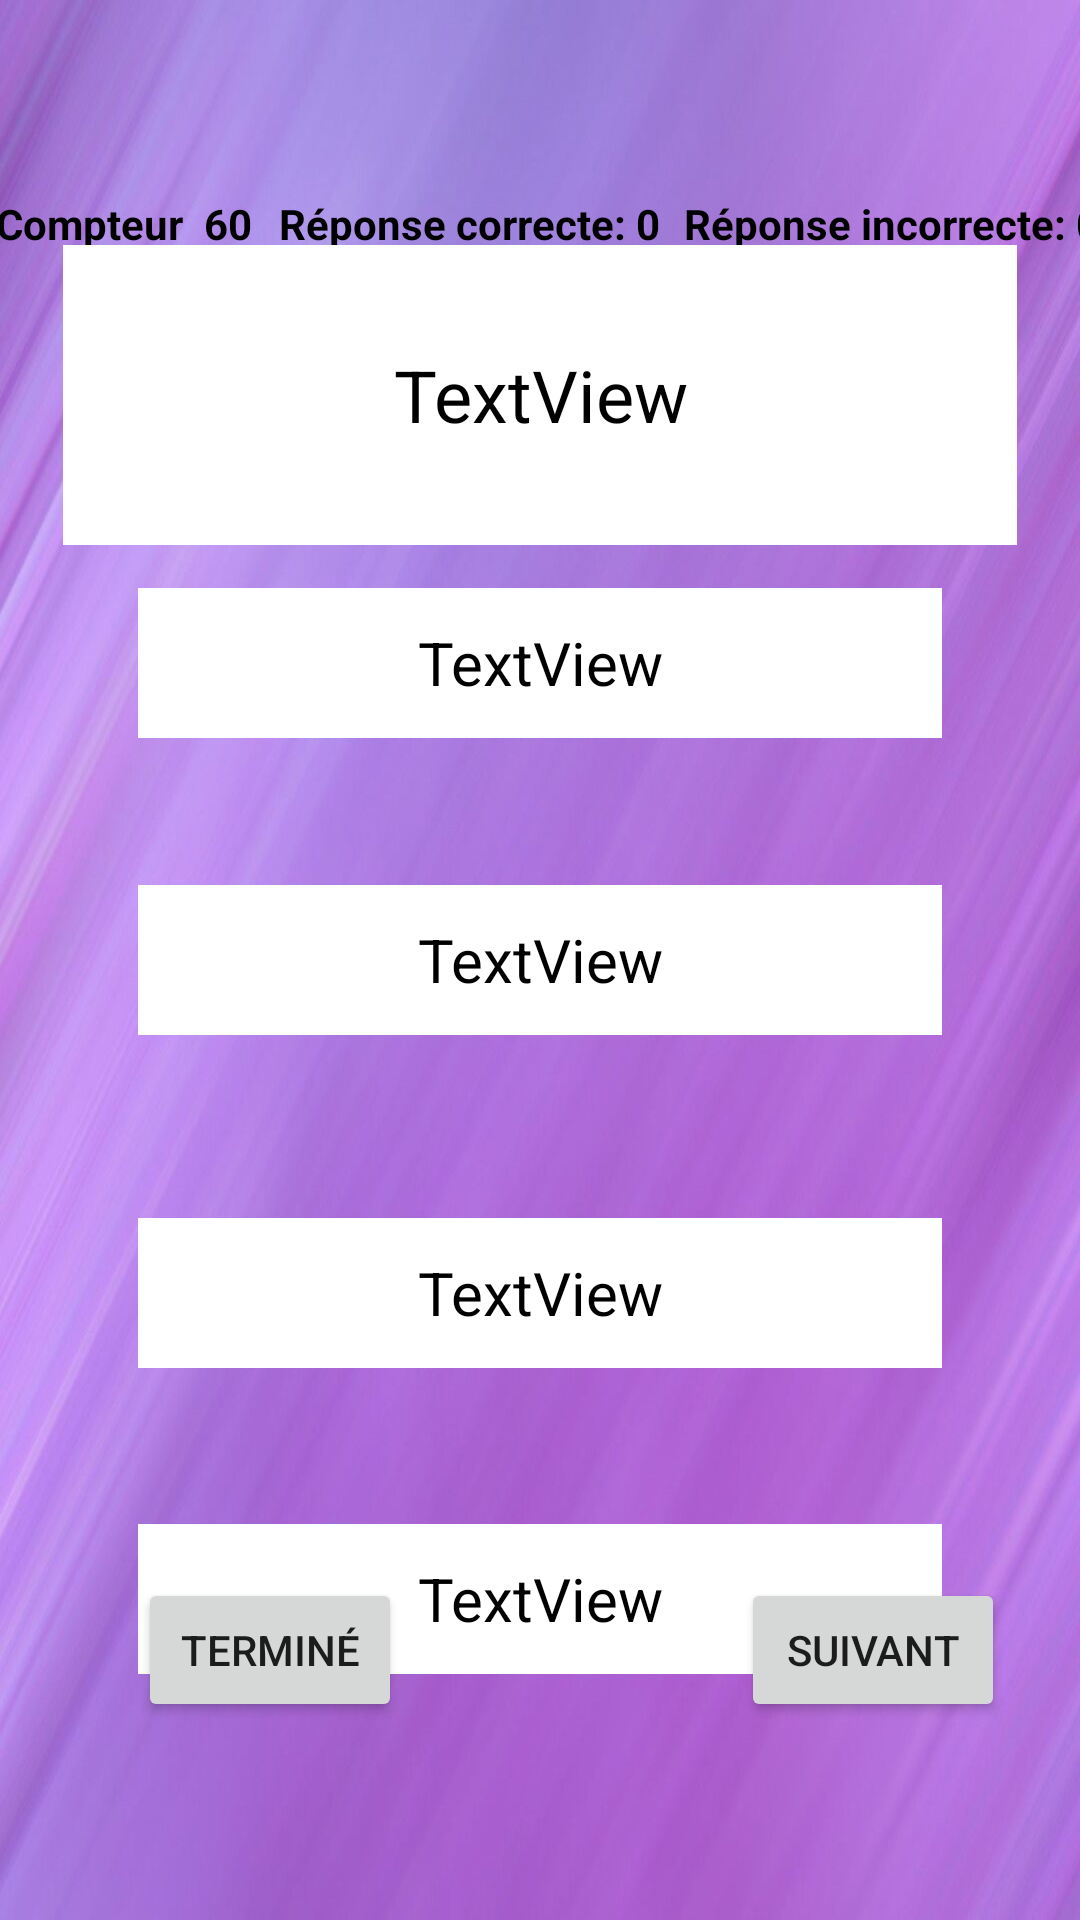

Reconstruct the res/layout file that produces this screen, plus the resources it refers to.
<!-- AndroidManifest.xml: application theme Theme.Questionnaire -->
<!-- res/layout/activity_quiz_page.xml -->
<?xml version="1.0" encoding="utf-8"?>
<androidx.constraintlayout.widget.ConstraintLayout xmlns:android="http://schemas.android.com/apk/res/android"
    xmlns:app="http://schemas.android.com/apk/res-auto"
    xmlns:tools="http://schemas.android.com/tools"
    android:layout_width="match_parent"
    android:layout_height="match_parent"
    android:background="@drawable/back"
    tools:context=".Quiz_Page">

    <Button
        android:id="@+id/button4"
        android:layout_width="wrap_content"
        android:layout_height="wrap_content"
        android:layout_marginStart="46dp"
        android:layout_marginBottom="66dp"
        android:text="Terminé"
        app:layout_constraintBottom_toBottomOf="parent"
        app:layout_constraintStart_toStartOf="parent" />

    <TextView
        android:id="@+id/textView10"
        android:layout_width="0dp"
        android:layout_height="50dp"
        android:layout_marginStart="46dp"
        android:layout_marginEnd="46dp"
        android:background="@color/white"
        android:gravity="center"
        android:text="TextView"
        android:textColor="@color/black"
        android:textSize="20sp"
        app:layout_constraintBottom_toBottomOf="parent"
        app:layout_constraintEnd_toEndOf="parent"
        app:layout_constraintStart_toStartOf="parent"
        app:layout_constraintTop_toTopOf="parent" />

    <TextView
        android:id="@+id/textView11"
        android:layout_width="0dp"
        android:layout_height="50dp"
        android:layout_marginStart="46dp"
        android:layout_marginTop="61dp"
        android:layout_marginEnd="46dp"
        android:background="@color/white"
        android:gravity="center"
        android:text="TextView"
        android:textColor="@color/black"
        android:textSize="20sp"
        app:layout_constraintEnd_toEndOf="parent"
        app:layout_constraintStart_toStartOf="parent"
        app:layout_constraintTop_toBottomOf="@+id/textView10" />

    <TextView
        android:id="@+id/textView12"
        android:layout_width="0dp"
        android:layout_height="50dp"
        android:layout_marginStart="46dp"
        android:layout_marginTop="52dp"
        android:layout_marginEnd="46dp"
        android:background="@color/white"
        android:gravity="center"
        android:text="TextView"
        android:textColor="@color/black"
        android:textSize="20sp"
        app:layout_constraintEnd_toEndOf="parent"
        app:layout_constraintStart_toStartOf="parent"
        app:layout_constraintTop_toBottomOf="@+id/textView11" />

    <TextView
        android:id="@+id/textView"
        android:layout_width="wrap_content"
        android:layout_height="wrap_content"
        android:layout_marginEnd="9dp"
        android:text="60"
        android:textColor="@color/black"
        android:textStyle="bold"
        app:layout_constraintEnd_toStartOf="@+id/textView4"
        app:layout_constraintStart_toEndOf="@+id/textView3"
        app:layout_constraintTop_toTopOf="@+id/textView4" />

    <TextView
        android:id="@+id/textView3"
        android:layout_width="wrap_content"
        android:layout_height="wrap_content"
        android:layout_marginStart="5dp"
        android:layout_marginEnd="7dp"
        android:text="Compteur"
        android:textColor="@color/black"
        android:textStyle="bold"
        app:layout_constraintBaseline_toBaselineOf="@+id/textView"
        app:layout_constraintEnd_toStartOf="@+id/textView"
        app:layout_constraintHorizontal_chainStyle="packed"
        app:layout_constraintStart_toStartOf="parent" />

    <TextView
        android:id="@+id/textView4"
        android:layout_width="wrap_content"
        android:layout_height="wrap_content"
        android:text="Réponse correcte: "
        android:textColor="@color/black"
        android:textStyle="bold"
        app:layout_constraintBaseline_toBaselineOf="@+id/textView5"
        app:layout_constraintEnd_toStartOf="@+id/textView5"
        app:layout_constraintStart_toEndOf="@+id/textView" />

    <TextView
        android:id="@+id/textView5"
        android:layout_width="wrap_content"
        android:layout_height="wrap_content"
        android:layout_marginEnd="8dp"
        android:text="0"
        android:textColor="@color/black"
        android:textStyle="bold"
        app:layout_constraintEnd_toStartOf="@+id/textView6"
        app:layout_constraintStart_toEndOf="@+id/textView4"
        app:layout_constraintTop_toTopOf="@+id/textView6" />

    <TextView
        android:id="@+id/textView6"
        android:layout_width="wrap_content"
        android:layout_height="wrap_content"
        android:layout_marginTop="65dp"
        android:text="Réponse incorrecte: "
        android:textColor="@color/black"
        android:textStyle="bold"
        app:layout_constraintEnd_toStartOf="@+id/textView7"
        app:layout_constraintStart_toEndOf="@+id/textView5"
        app:layout_constraintTop_toTopOf="parent" />

    <TextView
        android:id="@+id/textView7"
        android:layout_width="wrap_content"
        android:layout_height="wrap_content"
        android:text="0"
        android:textColor="@color/black"
        android:textStyle="bold"
        app:layout_constraintBaseline_toBaselineOf="@+id/textView6"
        app:layout_constraintEnd_toEndOf="parent"
        app:layout_constraintStart_toEndOf="@+id/textView6" />

    <TextView
        android:id="@+id/textView8"
        android:layout_width="0dp"
        android:layout_height="100dp"
        android:layout_marginStart="21dp"
        android:layout_marginTop="69dp"
        android:layout_marginEnd="21dp"
        android:layout_marginBottom="67dp"
        android:background="@color/white"
        android:gravity="center"
        android:text="TextView"
        android:textColor="@color/black"
        android:textSize="24sp"
        app:layout_constraintBottom_toTopOf="@+id/textView9"
        app:layout_constraintEnd_toEndOf="parent"
        app:layout_constraintStart_toStartOf="parent"
        app:layout_constraintTop_toTopOf="@+id/textView3" />

    <TextView
        android:id="@+id/textView9"
        android:layout_width="0dp"
        android:layout_height="50dp"
        android:layout_marginStart="46dp"
        android:layout_marginEnd="46dp"
        android:layout_marginBottom="49dp"
        android:background="@color/white"
        android:gravity="center"
        android:text="TextView"
        android:textColor="@color/black"
        android:textSize="20sp"
        app:layout_constraintBottom_toTopOf="@+id/textView10"
        app:layout_constraintEnd_toEndOf="parent"
        app:layout_constraintStart_toStartOf="parent" />

    <Button
        android:id="@+id/button3"
        android:layout_width="wrap_content"
        android:layout_height="wrap_content"
        android:layout_marginEnd="25dp"
        android:layout_marginBottom="66dp"
        android:text="Suivant"
        app:layout_constraintBottom_toBottomOf="parent"
        app:layout_constraintEnd_toEndOf="parent" />
</androidx.constraintlayout.widget.ConstraintLayout>
<!-- resources referenced by this layout -->
<resources>
  <!-- drawable back: png bitmap (drawable, 149937 bytes) -->
  <style name="Theme.Questionnaire" parent="Theme.MaterialComponents.DayNight.DarkActionBar">
          
          <item name="colorPrimary">@color/purple_500</item>
          <item name="colorPrimaryVariant">@color/purple_700</item>
          <item name="colorOnPrimary">@color/white</item>
          
          <item name="colorSecondary">@color/teal_200</item>
          <item name="colorSecondaryVariant">@color/teal_700</item>
          <item name="colorOnSecondary">@color/black</item>
          
          <item name="android:statusBarColor">?attr/colorPrimaryVariant</item>
          
      </style>
  <!-- not gathered from this repository: default colours our renderer supplied (Android Studio template values) -->
  <color name="purple_500">#FF6200EE</color>
  <color name="purple_700">#FF3700B3</color>
  <color name="teal_200">#FF03DAC5</color>
  <color name="teal_700">#FF018786</color>
  <color name="black">#FF000000</color>
  <color name="white">#FFFFFFFF</color>
</resources>
